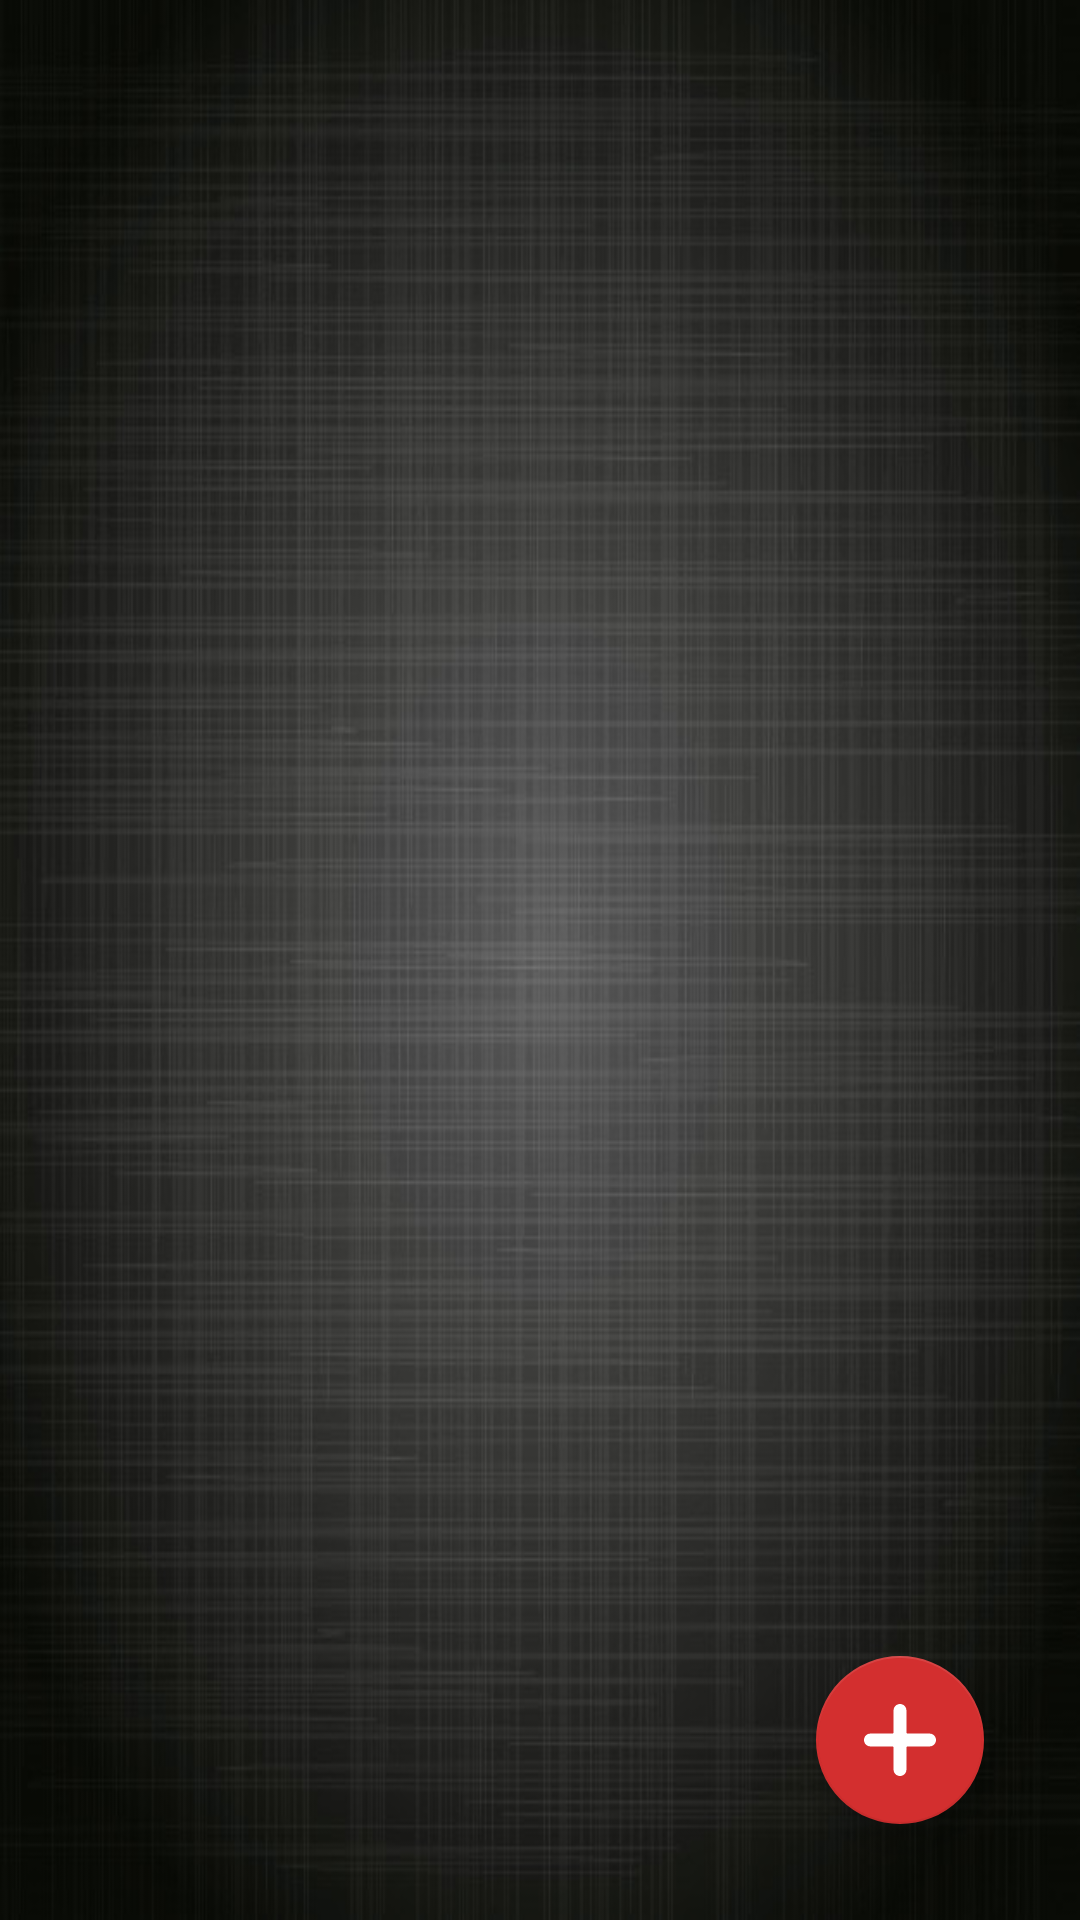

Layout XML and referenced resources for this Android screen:
<!-- AndroidManifest.xml: application theme Theme.AppTheme -->
<!-- res/layout/activity_main.xml -->
<?xml version="1.0" encoding="utf-8"?>
<androidx.constraintlayout.widget.ConstraintLayout xmlns:android="http://schemas.android.com/apk/res/android"
    xmlns:app="http://schemas.android.com/apk/res-auto"
    xmlns:tools="http://schemas.android.com/tools"
    android:layout_width="match_parent"
    android:layout_height="match_parent"
    android:background="@drawable/fondo_negro_appjson"
    tools:context="ui.MainActivity">

    <com.google.android.material.floatingactionbutton.FloatingActionButton
        android:id="@+id/fab_json"
        android:layout_width="wrap_content"
        android:layout_height="wrap_content"
        android:layout_gravity="bottom|end"
        android:layout_marginEnd="32dp"
        android:layout_marginBottom="32dp"
        android:clickable="true"
        android:contentDescription="@string/todo"
        android:focusable="true"
        android:onClick="buttonFabAdd"
        android:src="@drawable/add"
        app:backgroundTint="#d32f2f"
        app:layout_constraintBottom_toBottomOf="parent"
        app:layout_constraintEnd_toEndOf="parent" />

    <FrameLayout
        android:id="@+id/ContenedorFragments"
        android:layout_width="0dp"
        android:layout_height="0dp"
        app:layout_constraintBottom_toBottomOf="parent"
        app:layout_constraintEnd_toEndOf="parent"
        app:layout_constraintStart_toStartOf="parent"
        app:layout_constraintTop_toTopOf="parent">

    </FrameLayout>

</androidx.constraintlayout.widget.ConstraintLayout>
<!-- resources referenced by this layout -->
<resources>
  <!-- drawable add (drawable) -->
  <vector xmlns:android="http://schemas.android.com/apk/res/android"
      android:width="448dp"
      android:height="448dp"
      android:viewportWidth="448"
      android:viewportHeight="448">
    <path
        android:fillColor="#FFffffff"
        android:pathData="m408,184h-136c-4.418,0 -8,-3.582 -8,-8v-136c0,-22.09 -17.91,-40 -40,-40s-40,17.91 -40,40v136c0,4.418 -3.582,8 -8,8h-136c-22.09,0 -40,17.91 -40,40s17.91,40 40,40h136c4.418,0 8,3.582 8,8v136c0,22.09 17.91,40 40,40s40,-17.91 40,-40v-136c0,-4.418 3.582,-8 8,-8h136c22.09,0 40,-17.91 40,-40s-17.91,-40 -40,-40zM408,184"/>
  </vector>
  <!-- drawable fondo_negro_appjson: jpg bitmap (drawable, 72937 bytes) -->
  <string name="todo">todo</string>
  <style name="Theme.AppTheme" parent="Theme.AppCompat.DayNight.DarkActionBar">
          
          <item name="colorPrimary">#d32f2f</item>
          <item name="colorPrimaryVariant">#9a0007</item>
          <item name="colorOnPrimary">@color/white</item>
          
          <item name="colorSecondary">@color/teal_200</item>
          <item name="colorSecondaryVariant">@color/teal_700</item>
          <item name="colorOnSecondary">@color/black</item>
          <item name="actionBarStyle">@style/ActionBarStyle</item>
          
          <item name="android:statusBarColor" tools:targetApi="l">?attr/colorPrimaryVariant</item>
          
      </style>
  <style name="ActionBarStyle" parent="Widget.AppCompat.ActionBar">
          <item name="titleTextStyle">@style/ActionBarTitleTextStyle</item>
          <item name="background">@color/red
          </item>
      </style>
  <style name="ActionBarTitleTextStyle" parent="TextAppearance.AppCompat.Widget.ActionBar.Title">
          <item name="android:fontFamily">@font/russo_one</item>
          <item name="android:textSize">20sp</item>
          <item name="android:textStyle">bold</item>
          <item name="android:textColor">#FFFFFF</item>
      </style>
  <!-- not gathered from this repository: default colours our renderer supplied (Android Studio template values) -->
  <color name="teal_200">#FF03DAC5</color>
  <color name="teal_700">#FF018786</color>
  <color name="black">#FF000000</color>
  <color name="white">#FFFFFFFF</color>
</resources>
